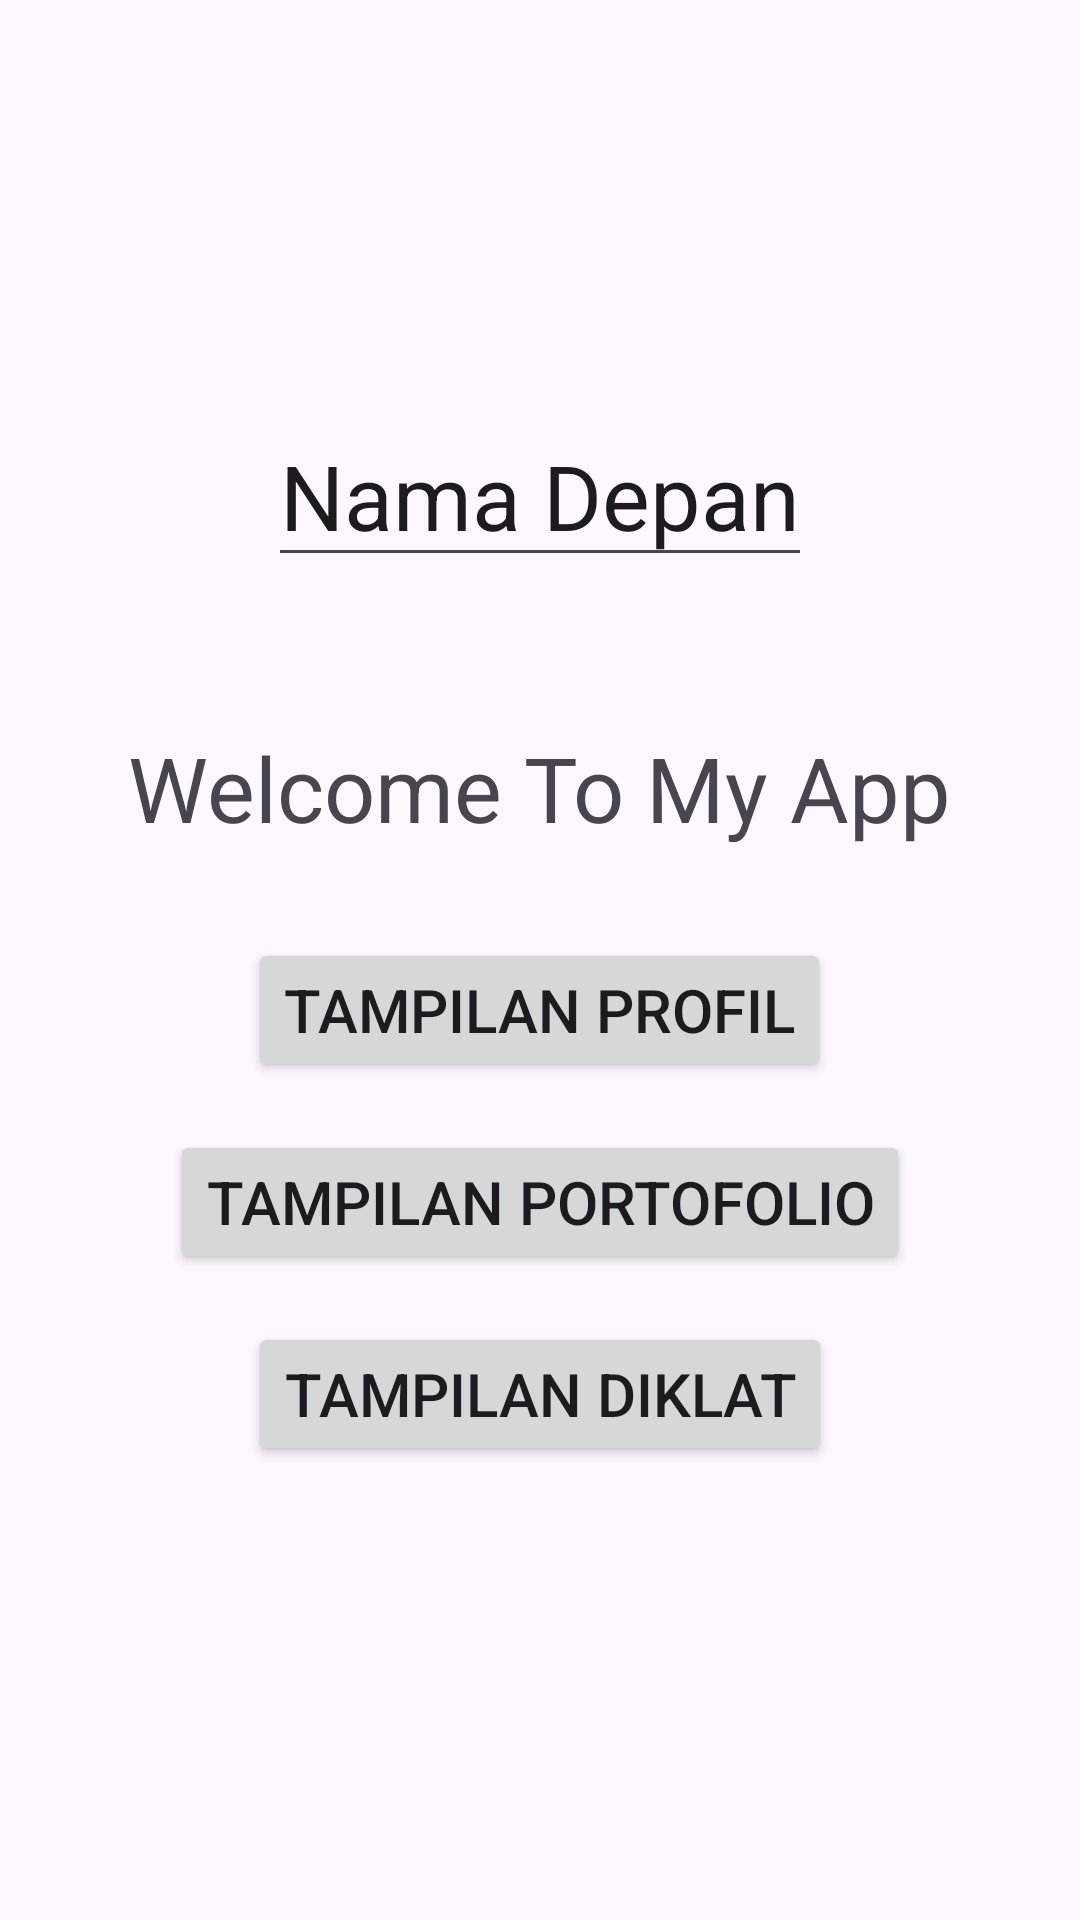

Reconstruct the res/layout file that produces this screen, plus the resources it refers to.
<!-- AndroidManifest.xml: application theme Theme.BelajarNavigation -->
<!-- res/layout/fragment_dashboard.xml -->
<?xml version="1.0" encoding="utf-8"?>
<layout xmlns:android="http://schemas.android.com/apk/res/android"
    xmlns:tools="http://schemas.android.com/tools">

    <data>

    </data>

    <LinearLayout
        android:layout_width="match_parent"
        android:layout_height="match_parent"
        android:orientation="vertical"
        android:gravity="center"
        android:padding="16dp"
        tools:context="FragmentDashboard">

        
        <EditText
            android:id="@+id/edt_1"
            android:layout_width="wrap_content"
            android:layout_height="wrap_content"
            android:text="@string/edt_1"
            android:textSize="30sp"
            android:layout_gravity="center"
            android:layout_marginBottom="50dp"/>

        <TextView
            android:id="@+id/tv_1"
            android:layout_width="wrap_content"
            android:layout_height="wrap_content"
            android:text="@string/tv_1"
            android:textSize="30sp"
            android:layout_gravity="center"
            android:layout_marginBottom="30dp" />

        <Button
            android:id="@+id/btn_profil"
            android:layout_width="wrap_content"
            android:layout_height="wrap_content"
            android:text="@string/btn_profil"
            android:layout_gravity="center"
            android:textSize="20sp"
            android:layout_marginBottom="16dp" />

        <Button
            android:id="@+id/btn_portofolio"
            android:layout_width="wrap_content"
            android:layout_height="wrap_content"
            android:text="@string/btn_portofolio"
            android:layout_gravity="center"
            android:textSize="20sp"
            android:layout_marginBottom="16dp" />

        <Button
            android:id="@+id/btn_diklat"
            android:layout_width="wrap_content"
            android:layout_height="wrap_content"
            android:text="@string/btn_diklat"
            android:layout_gravity="center"
            android:textSize="20sp"
            android:layout_marginBottom="16dp" />

    </LinearLayout>
</layout>
<!-- resources referenced by this layout -->
<resources>
  <string name="btn_diklat">Tampilan Diklat</string>
  <string name="btn_portofolio">Tampilan Portofolio</string>
  <string name="btn_profil">Tampilan Profil</string>
  <string name="edt_1">Nama Depan</string>
  <string name="tv_1">Welcome To My App</string>
  <style name="Theme.BelajarNavigation" parent="Base.Theme.BelajarNavigation" />
  <style name="Base.Theme.BelajarNavigation" parent="Theme.Material3.DayNight">
          
          
      </style>
</resources>
